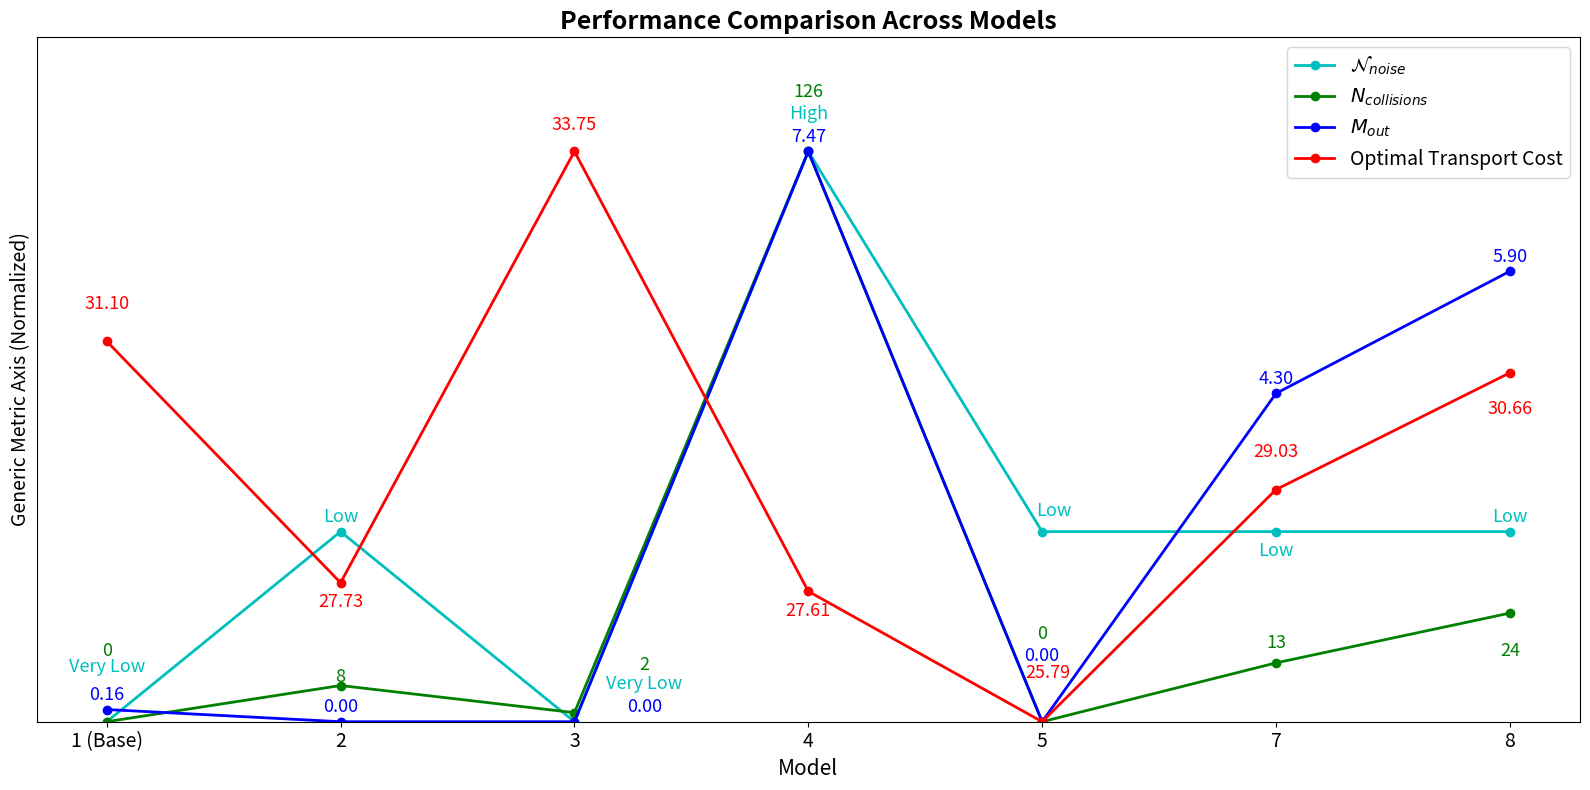

Python code for this plot: (Note: this script raises an exception after producing the figure.)
import matplotlib.pyplot as plt
import numpy as np

# Data from the table
models = ['1 (Base)', '2', '3', '4', '5', '7', '8']
noise_levels = ['Very Low', 'Low', 'Very Low', 'High', 'Low', 'Low', 'Low']
collisions = [0, 8, 2, 126, 0, 13, 24]
outliers = [0.16, 0.0, 0.0, 7.47, 0.0, 4.30, 5.90]
ott = [31.10, 27.73, 33.75, 27.61, 25.79, 29.03, 30.66]

# Define the noise_map for converting noise levels to numeric values
noise_map = {'Very Low': 1, 'Low': 2, 'Moderate': 3, 'High': 4}

# Normalize the data
def normalize(values):
    min_val = min(values)
    max_val = max(values)
    return [(v - min_val) / (max_val - min_val) for v in values]

# Normalize the data for plotting
normalized_noise_levels = normalize([noise_map[level] for level in noise_levels])
normalized_collisions = normalize(collisions)
normalized_outliers = normalize(outliers)
normalized_ott = normalize(ott)

# Set up the figure
fig, ax = plt.subplots(figsize=(16, 8))

# Plot Noise Level (normalized)
ax.plot(models, normalized_noise_levels, marker='o', color='c', linestyle='-', label=r'$\mathcal{N}_{noise}$', linewidth=2)

# Plot Number of Collisions (normalized)
ax.plot(models, normalized_collisions, marker='o', color='g', linestyle='-', label=r'$N_{collisions}$', linewidth=2)

# Plot Percentage of Outliers (normalized)
ax.plot(models, normalized_outliers, marker='o', color='b', linestyle='-', label=r'$M_{out}$', linewidth=2)

# Plot Optimal Transport Cost (OTT) (normalized)
ax.plot(models, normalized_ott, marker='o', color='r', linestyle='-', label='Optimal Transport Cost', linewidth=2)

# Manually position text annotations for each data point with original values
ax.text(0, normalized_noise_levels[0] + 0.08, 'Very Low', color='c', ha='center', va='bottom', fontsize=13)
ax.text(1, normalized_noise_levels[1] + 0.01, 'Low', color='c', ha='center', va='bottom', fontsize=13)
ax.text(2 + 0.3, normalized_noise_levels[2] + 0.05, 'Very Low', color='c', ha='center', va='bottom', fontsize=13)
ax.text(3 , normalized_noise_levels[3] + 0.05, 'High', color='c', ha='center', va='bottom', fontsize=13)
ax.text(4 + 0.05, normalized_noise_levels[4] + 0.02, 'Low', color='c', ha='center', va='bottom', fontsize=13)
ax.text(5, normalized_noise_levels[5] - 0.05, 'Low', color='c', ha='center', va='bottom', fontsize=13)
ax.text(6, normalized_noise_levels[6] + 0.01, 'Low', color='c', ha='center', va='bottom', fontsize=13)

ax.text(0, normalized_collisions[0] + 0.14, '0', color='g', ha='center', va='top', fontsize=13)
ax.text(1, normalized_collisions[1] + 0.03, '8', color='g', ha='center', va='top', fontsize=13)
ax.text(2+ 0.3, normalized_collisions[2] + 0.1, '2', color='g', ha='center', va='top', fontsize=13)
ax.text(3, normalized_collisions[3] + 0.12, '126', color='g', ha='center', va='top', fontsize=13)
ax.text(4, normalized_collisions[4] + 0.17, '0', color='g', ha='center', va='top', fontsize=13)
ax.text(5, normalized_collisions[5] + 0.05, '13', color='g', ha='center', va='top', fontsize=13)
ax.text(6, normalized_collisions[6] - 0.05, '24', color='g', ha='center', va='top', fontsize=13)

ax.text(0, normalized_outliers[0] + 0.01, '0.16', color='b', ha='center', va='bottom', fontsize=13)
ax.text(1, normalized_outliers[1] + 0.01, '0.00', color='b', ha='center', va='bottom', fontsize=13)
ax.text(2+ 0.3, normalized_outliers[2] + 0.01, '0.00', color='b', ha='center', va='bottom', fontsize=13)
ax.text(3, normalized_outliers[3] + 0.01, '7.47', color='b', ha='center', va='bottom', fontsize=13)
ax.text(4, normalized_outliers[4] + 0.1, '0.00', color='b', ha='center', va='bottom', fontsize=13)
ax.text(5, normalized_outliers[5] + 0.01, '4.30', color='b', ha='center', va='bottom', fontsize=13)
ax.text(6, normalized_outliers[6] + 0.01, '5.90', color='b', ha='center', va='bottom', fontsize=13)

ax.text(0, normalized_ott[0] + 0.05, '31.10', color='r', ha='center', va='bottom', fontsize=13)
ax.text(1, normalized_ott[1] - 0.05, '27.73', color='r', ha='center', va='bottom', fontsize=13)
ax.text(2, normalized_ott[2] + 0.03, '33.75', color='r', ha='center', va='bottom', fontsize=13)
ax.text(3, normalized_ott[3] - 0.05, '27.61', color='r', ha='center', va='bottom', fontsize=13)
ax.text(4+0.025, normalized_ott[4] + 0.07, '25.79', color='r', ha='center', va='bottom', fontsize=13)
ax.text(5, normalized_ott[5] + 0.05, '29.03', color='r', ha='center', va='bottom', fontsize=13)
ax.text(6, normalized_ott[6] - 0.08, '30.66', color='r', ha='center', va='bottom', fontsize=13)

# Set labels and title with bold and larger font
ax.set_ylabel('Generic Metric Axis (Normalized)', fontsize=14)
ax.set_xlabel('Model', fontsize=15)
ax.set_title('Performance Comparison Across Models', fontsize=18, fontweight='bold')
ax.set_ylim(0, 1.2)
ax.tick_params(axis='x', labelsize=14)
# Remove y-axis ticks
ax.set_yticks([])

ax.legend(fontsize=14)

# Add explanation text box for noise levels
text_box = '\n'.join([
    'Noise Levels:',
    '4: High Noise',
    '3: Moderate Noise',
    '2: Low Noise',
    '1: Very Low Noise'
])

# plt.text(0.78, 0.84, text_box, fontsize=13, color='black', bbox=dict(facecolor='white', edgecolor='black', boxstyle='round,pad=1'), transform=fig.transFigure)

# Adjust layout
plt.tight_layout()
plt.show()

fig.savefig("figures/result_comparison.svg")
